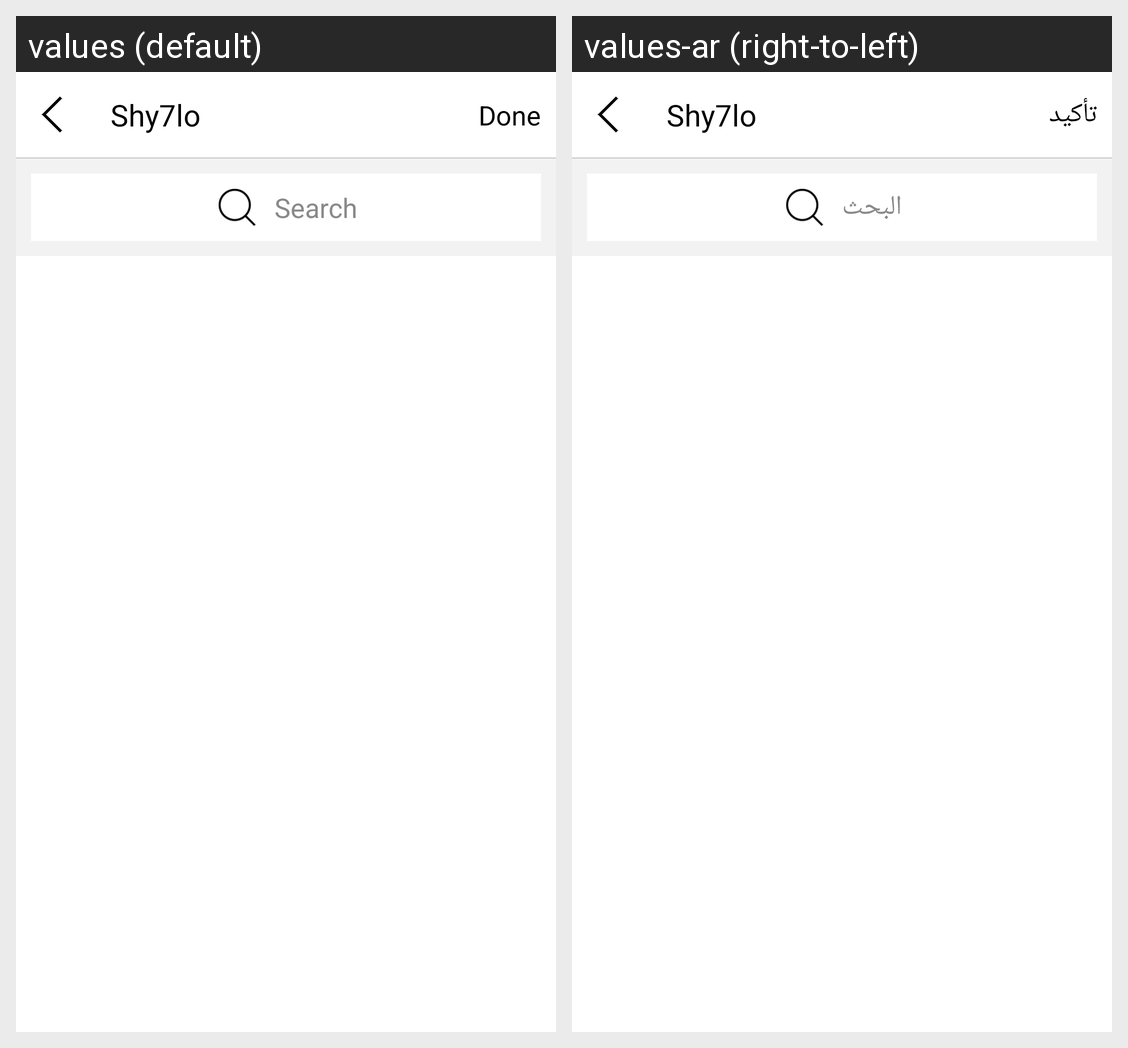

The same Android screen rendered under two of its app's locales, left to right. List the strings drawn on it with the default value and each locale's translation.
Android screen res/layout/dialog_brand_list.xml rendered under 2 locales, left to right: values (default), values-ar (right-to-left). Device: Nexus 5 (rendered at 1080×1920; each locale shown at half size, 540×960, under a caption strip naming it); theme AppTheme.NoActionBar.
Strings drawn on this screen, with the default value and each locale's value (text and hints the layout hard-codes, and strings that could not be matched under every locale, appear in the picture but are not listed):

app_name
  values: Shy7lo
  values-ar: Shy7lo

done
  values: Done
  values-ar: تأكيد

search
  values: Search
  values-ar: البحث
